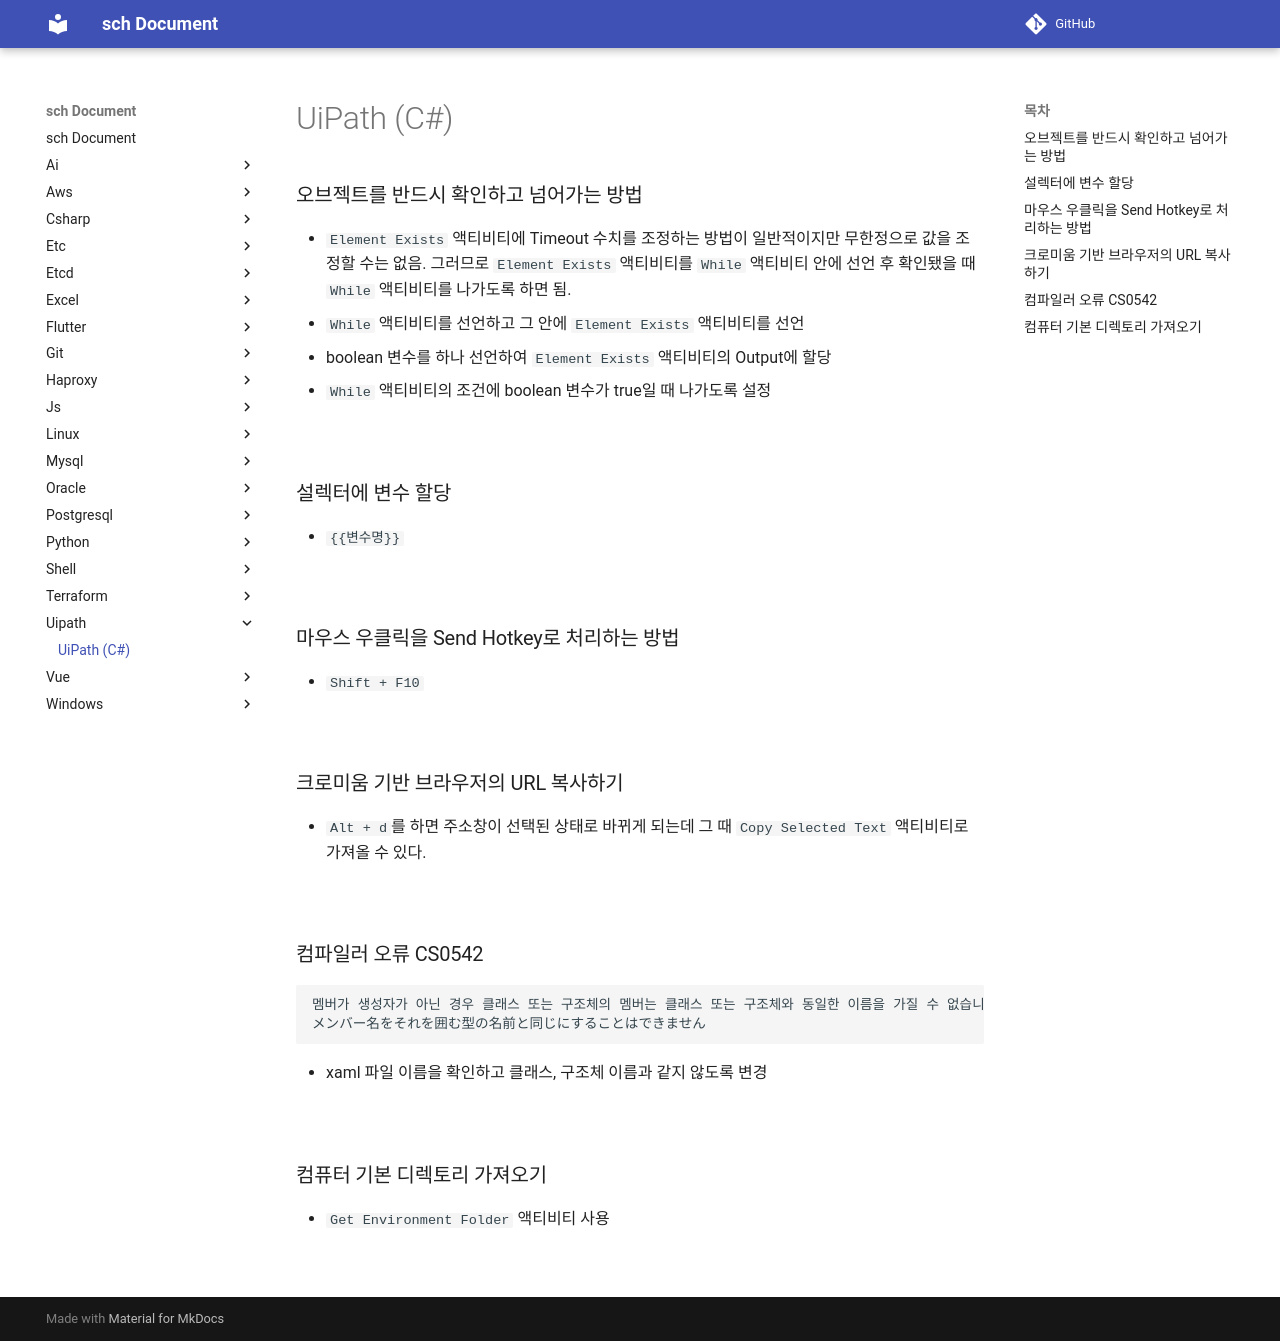

repository: sch6393/sch · page: uipath/index.html · generator: mkdocs

UiPath (C#)
===

### 오브젝트를 반드시 확인하고 넘어가는 방법
* `Element Exists` 액티비티에 Timeout 수치를 조정하는 방법이 일반적이지만 무한정으로 값을 조정할 수는 없음. 그러므로 `Element Exists` 액티비티를 `While` 액티비티 안에 선언 후 확인됐을 때 `While` 액티비티를 나가도록 하면 됨.
  1. `While` 액티비티를 선언하고 그 안에 `Element Exists` 액티비티를 선언
  2. boolean 변수를 하나 선언하여 `Element Exists` 액티비티의 Output에 할당
  3. `While` 액티비티의 조건에 boolean 변수가 true일 때 나가도록 설정

<br>

### 설렉터에 변수 할당
* `{{변수명}}`

<br>

### 마우스 우클릭을 Send Hotkey로 처리하는 방법
* `Shift + F10`

<br>

### 크로미움 기반 브라우저의 URL 복사하기
* `Alt + d`를 하면 주소창이 선택된 상태로 바뀌게 되는데 그 때 `Copy Selected Text` 액티비티로 가져올 수 있다.

<br>

### 컴파일러 오류 CS0542
```
멤버가 생성자가 아닌 경우 클래스 또는 구조체의 멤버는 클래스 또는 구조체와 동일한 이름을 가질 수 없습니다
メンバー名をそれを囲む型の名前と同じにすることはできません
```
* xaml 파일 이름을 확인하고 클래스, 구조체 이름과 같지 않도록 변경

<br>

### 컴퓨터 기본 디렉토리 가져오기
* `Get Environment Folder` 액티비티 사용

<br>
